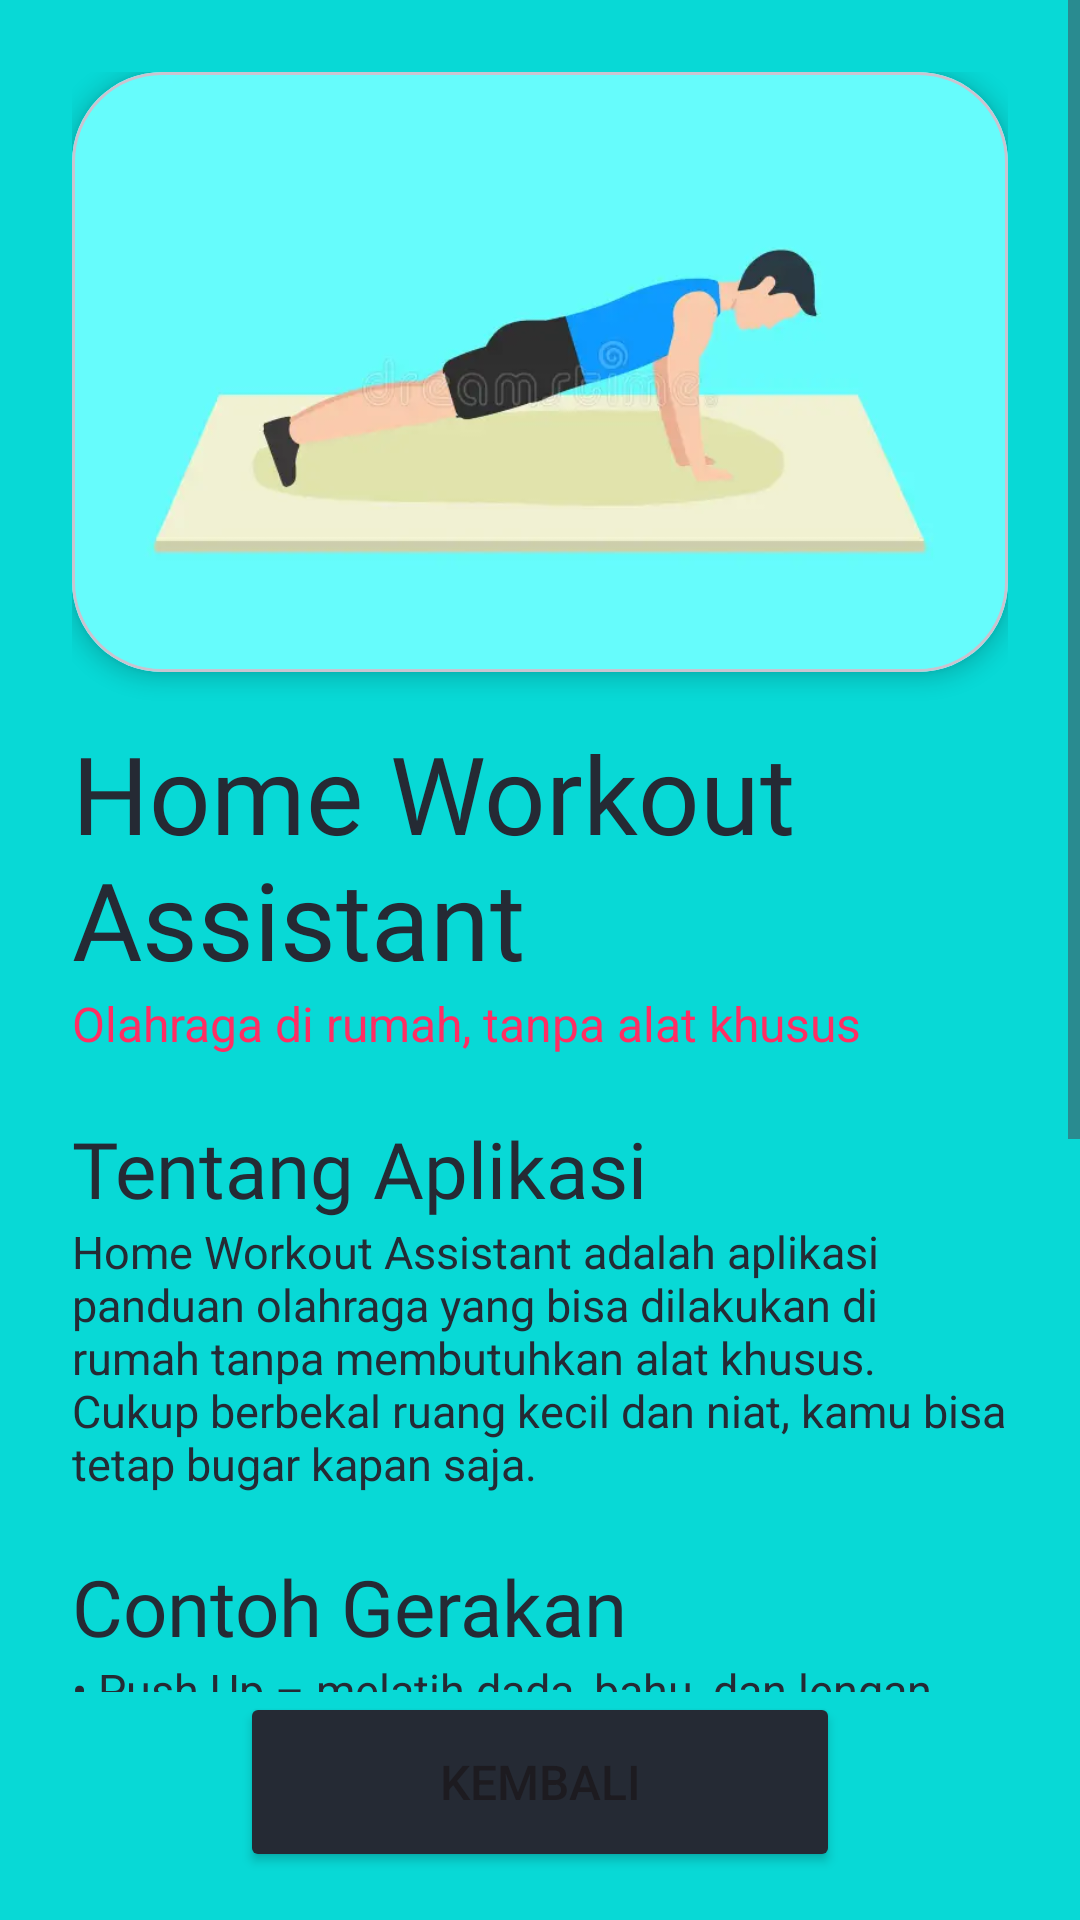

Android layout source for this screen:
<!-- AndroidManifest.xml: application theme Theme.Pedro3TIA -->
<!-- res/layout/activity_detail.xml -->
<?xml version="1.0" encoding="utf-8"?>
<androidx.constraintlayout.widget.ConstraintLayout xmlns:android="http://schemas.android.com/apk/res/android"
    xmlns:app="http://schemas.android.com/apk/res-auto"
    xmlns:tools="http://schemas.android.com/tools"
    android:id="@+id/main"
    android:layout_width="match_parent"
    android:layout_height="match_parent"
    android:background="@color/free"
    tools:context=".DetailActivity">

    <ScrollView
        android:layout_width="0dp"
        android:layout_height="0dp"
        app:layout_constraintBottom_toTopOf="@+id/btnKembali"
        app:layout_constraintEnd_toEndOf="parent"
        app:layout_constraintStart_toStartOf="parent"
        app:layout_constraintTop_toTopOf="parent">

        <LinearLayout
            android:layout_width="match_parent"
            android:layout_height="wrap_content"
            android:orientation="vertical"
            android:padding="24dp">

            <com.google.android.material.card.MaterialCardView
                android:layout_width="match_parent"
                android:layout_height="wrap_content"
                app:cardCornerRadius="30dp"
                app:cardElevation="4dp">

                <ImageView
                    android:id="@+id/imgDetail"
                    android:layout_width="match_parent"
                    android:layout_height="200dp"
                    android:scaleType="centerCrop"
                    app:srcCompat="@drawable/pushup" />
            </com.google.android.material.card.MaterialCardView>

            <TextView
                android:id="@+id/txtJudulDetail"
                android:layout_width="match_parent"
                android:layout_height="wrap_content"
                android:layout_marginTop="16dp"
                android:fontFamily="@font/bebasneue"
                android:text="@string/judul_app"
                android:textColor="@color/black"
                android:textSize="36sp" />

            <TextView
                android:layout_width="match_parent"
                android:layout_height="wrap_content"
                android:text="@string/tagline"
                android:textColor="@color/red"
                android:textSize="16sp" />

            <TextView
                android:layout_width="match_parent"
                android:layout_height="wrap_content"
                android:layout_marginTop="20dp"
                android:fontFamily="@font/bebasneue"
                android:text="@string/tentang_title"
                android:textColor="@color/black"
                android:textSize="26sp" />

            <TextView
                android:layout_width="match_parent"
                android:layout_height="wrap_content"
                android:text="@string/tentang_isi"
                android:textColor="@color/black"
                android:textSize="15sp" />

            <TextView
                android:layout_width="match_parent"
                android:layout_height="wrap_content"
                android:layout_marginTop="20dp"
                android:fontFamily="@font/bebasneue"
                android:text="@string/gerakan_title"
                android:textColor="@color/black"
                android:textSize="26sp" />

            <TextView
                android:layout_width="match_parent"
                android:layout_height="wrap_content"
                android:lineSpacingExtra="4dp"
                android:text="@string/gerakan_isi"
                android:textColor="@color/black"
                android:textSize="15sp" />

            <TextView
                android:layout_width="match_parent"
                android:layout_height="wrap_content"
                android:layout_marginTop="20dp"
                android:fontFamily="@font/bebasneue"
                android:text="@string/rencana_title"
                android:textColor="@color/black"
                android:textSize="26sp" />

            <TextView
                android:layout_width="match_parent"
                android:layout_height="wrap_content"
                android:text="@string/rencana_isi"
                android:textColor="@color/black"
                android:textSize="15sp" />
        </LinearLayout>
    </ScrollView>

    <Button
        android:id="@+id/btnKembali"
        android:layout_width="200dp"
        android:layout_height="60dp"
        android:layout_marginTop="8dp"
        android:layout_marginBottom="16dp"
        android:text="Kembali"
        android:textSize="16sp"
        app:backgroundTint="@color/black"
        app:cornerRadius="50dp"
        app:layout_constraintBottom_toBottomOf="parent"
        app:layout_constraintEnd_toEndOf="parent"
        app:layout_constraintStart_toStartOf="parent" />

</androidx.constraintlayout.widget.ConstraintLayout>
<!-- resources referenced by this layout -->
<resources>
  <color name="black">#252A34</color>
  <color name="free">#08D9D6</color>
  <color name="red">#FF2E63</color>
  <!-- drawable pushup: webp bitmap (drawable, 5964 bytes) -->
  <string name="gerakan_isi">• Push Up – melatih dada, bahu, dan lengan\n• Squat – melatih paha dan bokong\n• Plank – melatih otot inti (perut dan punggung)\n• Sit Up – melatih otot perut\n• Jumping Jack – pemanasan dan kardio ringan</string>
  <string name="gerakan_title">Contoh Gerakan</string>
  <string name="judul_app">Home Workout Assistant</string>
  <string name="rencana_isi">Ke depannya aplikasi ini akan dilengkapi fitur penghitung gerakan otomatis (misalnya push up) menggunakan kamera.</string>
  <string name="rencana_title">Rencana Pengembangan</string>
  <string name="tagline">Olahraga di rumah, tanpa alat khusus</string>
  <string name="tentang_isi">Home Workout Assistant adalah aplikasi panduan olahraga yang bisa dilakukan di rumah tanpa membutuhkan alat khusus. Cukup berbekal ruang kecil dan niat, kamu bisa tetap bugar kapan saja.</string>
  <string name="tentang_title">Tentang Aplikasi</string>
  <style name="Theme.Pedro3TIA" parent="Base.Theme.Pedro3TIA" />
  <style name="Base.Theme.Pedro3TIA" parent="Theme.Material3.DayNight.NoActionBar">
          
          
      </style>
</resources>
